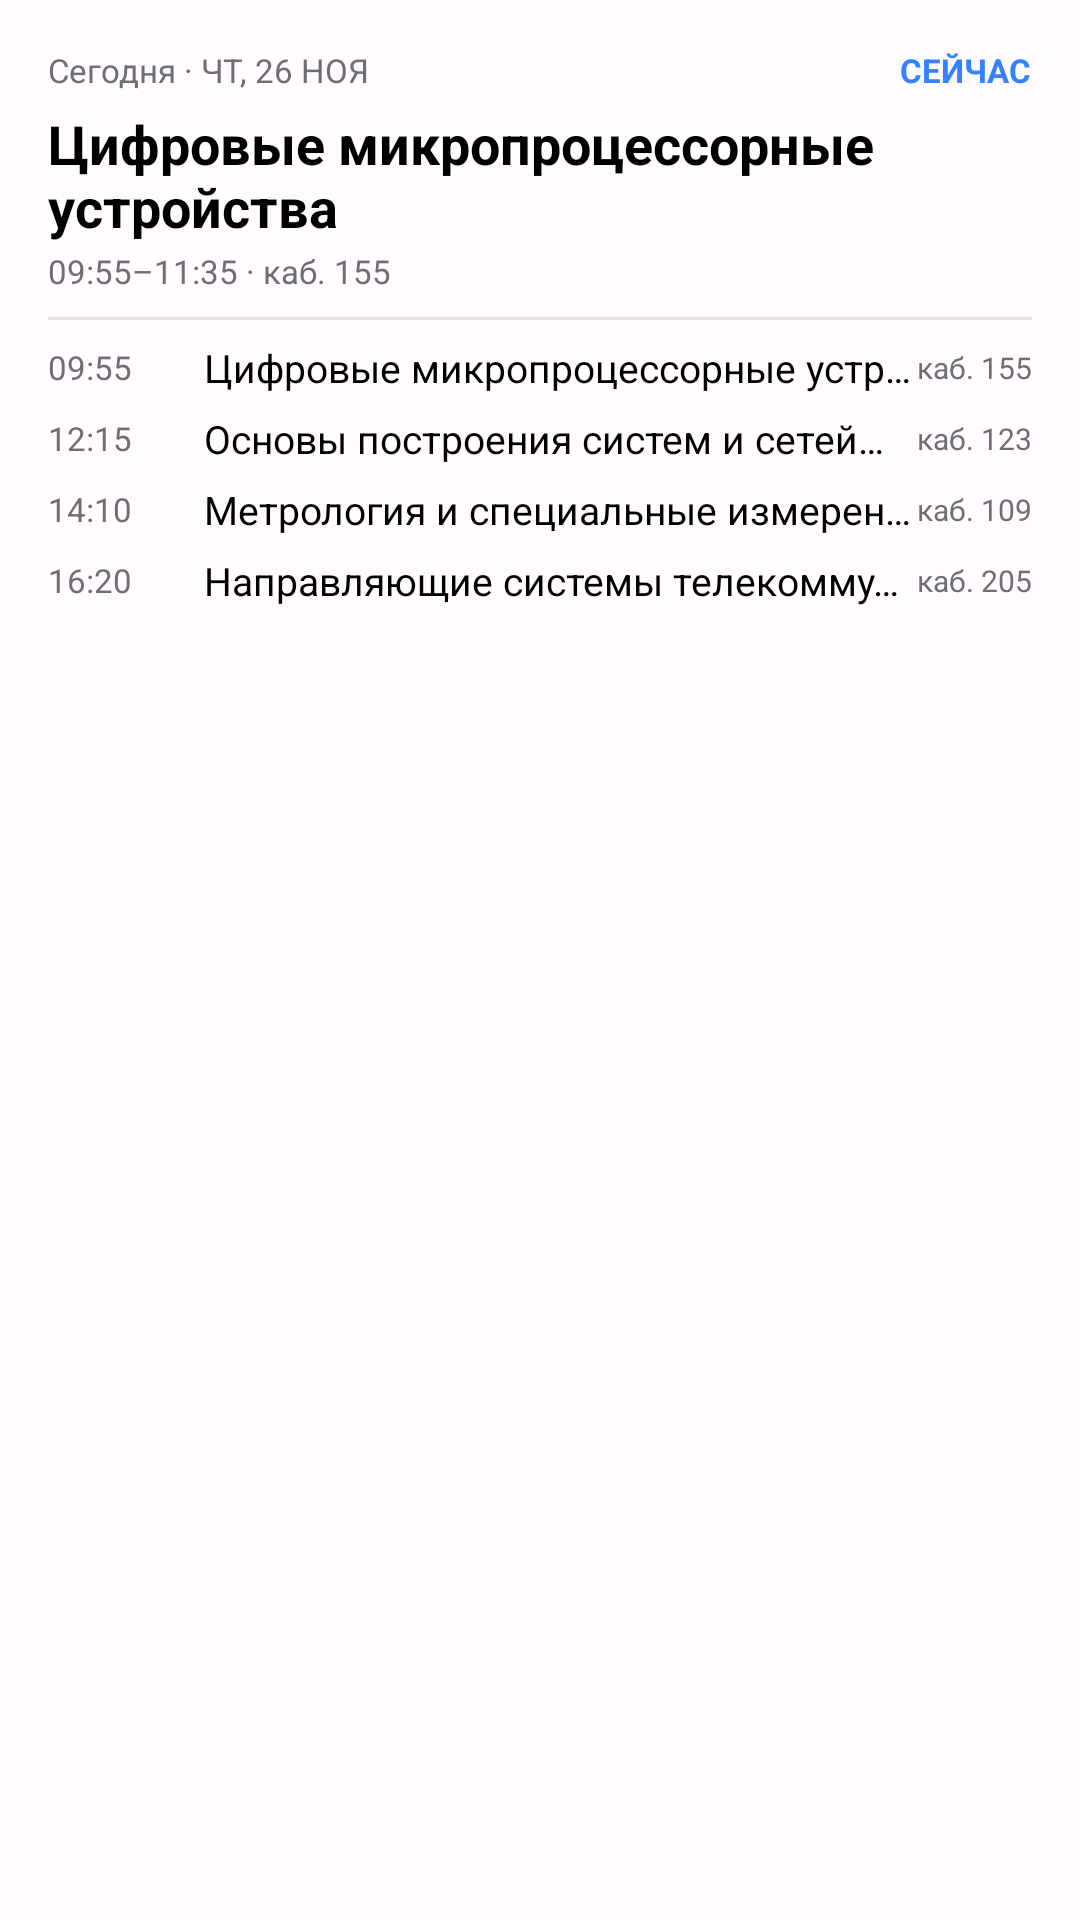

Here is an Android app screen rendered from its layout file. Give the layout XML and the strings, colors and styles it references.
<!-- AndroidManifest.xml: application theme Theme.RT521 -->
<!-- res/layout/widget_large.xml -->
<?xml version="1.0" encoding="utf-8"?>
<LinearLayout xmlns:android="http://schemas.android.com/apk/res/android"
    android:id="@+id/widget_root"
    android:layout_width="match_parent"
    android:layout_height="match_parent"
    android:background="@drawable/widget_bg"
    android:orientation="vertical"
    android:padding="16dp">

    <LinearLayout
        android:layout_width="match_parent"
        android:layout_height="wrap_content"
        android:orientation="horizontal">

        <TextView
            android:id="@+id/widget_date"
            android:layout_width="0dp"
            android:layout_height="wrap_content"
            android:layout_weight="1"
            android:ellipsize="end"
            android:maxLines="1"
            android:text="Сегодня · ЧТ, 26 НОЯ"
            android:textColor="@color/widget_secondary"
            android:textSize="11sp" />

        <TextView
            android:id="@+id/widget_status"
            android:layout_width="wrap_content"
            android:layout_height="wrap_content"
            android:text="СЕЙЧАС"
            android:textColor="@color/widget_accent"
            android:textSize="11sp"
            android:textStyle="bold" />
    </LinearLayout>

    <TextView
        android:id="@+id/widget_subject"
        android:layout_width="match_parent"
        android:layout_height="wrap_content"
        android:layout_marginTop="5dp"
        android:ellipsize="end"
        android:maxLines="2"
        android:text="Цифровые микропроцессорные устройства"
        android:textColor="@color/widget_text"
        android:textSize="18sp"
        android:textStyle="bold" />

    <LinearLayout
        android:layout_width="match_parent"
        android:layout_height="wrap_content"
        android:layout_marginTop="2dp"
        android:gravity="center_vertical">

        <TextView
            android:id="@+id/widget_meta"
            android:layout_width="0dp"
            android:layout_height="wrap_content"
            android:layout_weight="1"
            android:text="09:55–11:35 · каб. 155"
            android:textColor="@color/widget_secondary"
            android:textSize="11sp" />

        <Chronometer
            android:id="@+id/widget_timer"
            android:layout_width="wrap_content"
            android:layout_height="wrap_content"
            android:textColor="@color/widget_accent"
            android:textSize="12sp"
            android:visibility="gone" />
    </LinearLayout>

    <TextView
        android:layout_width="match_parent"
        android:layout_height="1dp"
        android:layout_marginTop="8dp"
        android:layout_marginBottom="4dp"
        android:background="@color/widget_divider" />

    <LinearLayout
        android:id="@+id/widget_row1"
        android:layout_width="match_parent"
        android:layout_height="wrap_content"
        android:gravity="center_vertical"
        android:orientation="horizontal"
        android:paddingTop="3dp"
        android:paddingBottom="3dp">

        <TextView
            android:id="@+id/widget_row1_time"
            android:layout_width="52dp"
            android:layout_height="wrap_content"
            android:text="09:55"
            android:textColor="@color/widget_secondary"
            android:textSize="11sp" />

        <TextView
            android:id="@+id/widget_row1_title"
            android:layout_width="0dp"
            android:layout_height="wrap_content"
            android:layout_weight="1"
            android:ellipsize="end"
            android:maxLines="1"
            android:text="Цифровые микропроцессорные устройства"
            android:textColor="@color/widget_text"
            android:textSize="13sp" />

        <TextView
            android:id="@+id/widget_row1_room"
            android:layout_width="wrap_content"
            android:layout_height="wrap_content"
            android:text="каб. 155"
            android:textColor="@color/widget_secondary"
            android:textSize="10sp" />
    </LinearLayout>

    <LinearLayout
        android:id="@+id/widget_row2"
        android:layout_width="match_parent"
        android:layout_height="wrap_content"
        android:gravity="center_vertical"
        android:orientation="horizontal"
        android:paddingTop="3dp"
        android:paddingBottom="3dp">

        <TextView
            android:id="@+id/widget_row2_time"
            android:layout_width="52dp"
            android:layout_height="wrap_content"
            android:text="12:15"
            android:textColor="@color/widget_secondary"
            android:textSize="11sp" />

        <TextView
            android:id="@+id/widget_row2_title"
            android:layout_width="0dp"
            android:layout_height="wrap_content"
            android:layout_weight="1"
            android:ellipsize="end"
            android:maxLines="1"
            android:text="Основы построения систем и сетей…"
            android:textColor="@color/widget_text"
            android:textSize="13sp" />

        <TextView
            android:id="@+id/widget_row2_room"
            android:layout_width="wrap_content"
            android:layout_height="wrap_content"
            android:text="каб. 123"
            android:textColor="@color/widget_secondary"
            android:textSize="10sp" />
    </LinearLayout>

    <LinearLayout
        android:id="@+id/widget_row3"
        android:layout_width="match_parent"
        android:layout_height="wrap_content"
        android:gravity="center_vertical"
        android:orientation="horizontal"
        android:paddingTop="3dp"
        android:paddingBottom="3dp">

        <TextView
            android:id="@+id/widget_row3_time"
            android:layout_width="52dp"
            android:layout_height="wrap_content"
            android:text="14:10"
            android:textColor="@color/widget_secondary"
            android:textSize="11sp" />

        <TextView
            android:id="@+id/widget_row3_title"
            android:layout_width="0dp"
            android:layout_height="wrap_content"
            android:layout_weight="1"
            android:ellipsize="end"
            android:maxLines="1"
            android:text="Метрология и специальные измерения"
            android:textColor="@color/widget_text"
            android:textSize="13sp" />

        <TextView
            android:id="@+id/widget_row3_room"
            android:layout_width="wrap_content"
            android:layout_height="wrap_content"
            android:text="каб. 109"
            android:textColor="@color/widget_secondary"
            android:textSize="10sp" />
    </LinearLayout>

    <LinearLayout
        android:id="@+id/widget_row4"
        android:layout_width="match_parent"
        android:layout_height="wrap_content"
        android:gravity="center_vertical"
        android:orientation="horizontal"
        android:paddingTop="3dp"
        android:paddingBottom="3dp">

        <TextView
            android:id="@+id/widget_row4_time"
            android:layout_width="52dp"
            android:layout_height="wrap_content"
            android:text="16:20"
            android:textColor="@color/widget_secondary"
            android:textSize="11sp" />

        <TextView
            android:id="@+id/widget_row4_title"
            android:layout_width="0dp"
            android:layout_height="wrap_content"
            android:layout_weight="1"
            android:ellipsize="end"
            android:maxLines="1"
            android:text="Направляющие системы телекоммуникаций"
            android:textColor="@color/widget_text"
            android:textSize="13sp" />

        <TextView
            android:id="@+id/widget_row4_room"
            android:layout_width="wrap_content"
            android:layout_height="wrap_content"
            android:text="каб. 205"
            android:textColor="@color/widget_secondary"
            android:textSize="10sp" />
    </LinearLayout>

    <LinearLayout
        android:id="@+id/widget_row5"
        android:layout_width="match_parent"
        android:layout_height="wrap_content"
        android:gravity="center_vertical"
        android:orientation="horizontal"
        android:paddingTop="3dp"
        android:paddingBottom="3dp">

        <TextView
            android:id="@+id/widget_row5_time"
            android:layout_width="52dp"
            android:layout_height="wrap_content"
            android:textColor="@color/widget_secondary"
            android:textSize="11sp" />

        <TextView
            android:id="@+id/widget_row5_title"
            android:layout_width="0dp"
            android:layout_height="wrap_content"
            android:layout_weight="1"
            android:ellipsize="end"
            android:maxLines="1"
            android:textColor="@color/widget_text"
            android:textSize="13sp" />

        <TextView
            android:id="@+id/widget_row5_room"
            android:layout_width="wrap_content"
            android:layout_height="wrap_content"
            android:textColor="@color/widget_secondary"
            android:textSize="10sp" />
    </LinearLayout>

    <TextView
        android:id="@+id/widget_work"
        android:layout_width="match_parent"
        android:layout_height="wrap_content"
        android:layout_marginTop="4dp"
        android:ellipsize="end"
        android:maxLines="1"
        android:textColor="@color/widget_accent"
        android:textSize="10sp"
        android:visibility="gone" />
</LinearLayout>
<!-- resources referenced by this layout -->
<resources>
  <color name="widget_accent">#3482FF</color>
  <color name="widget_divider">#E3E3E8</color>
  <color name="widget_secondary">#6E6E73</color>
  <color name="widget_text">#000000</color>
  <style name="Theme.RT521" parent="android:Theme.Material.Light.NoActionBar">
          <item name="android:windowBackground">#FFFBFF</item>
          <item name="android:statusBarColor">@android:color/transparent</item>
          <item name="android:navigationBarColor">@android:color/transparent</item>
          <item name="android:windowLightStatusBar">true</item>
          <item name="android:windowActionModeOverlay">true</item>
      </style>
</resources>
